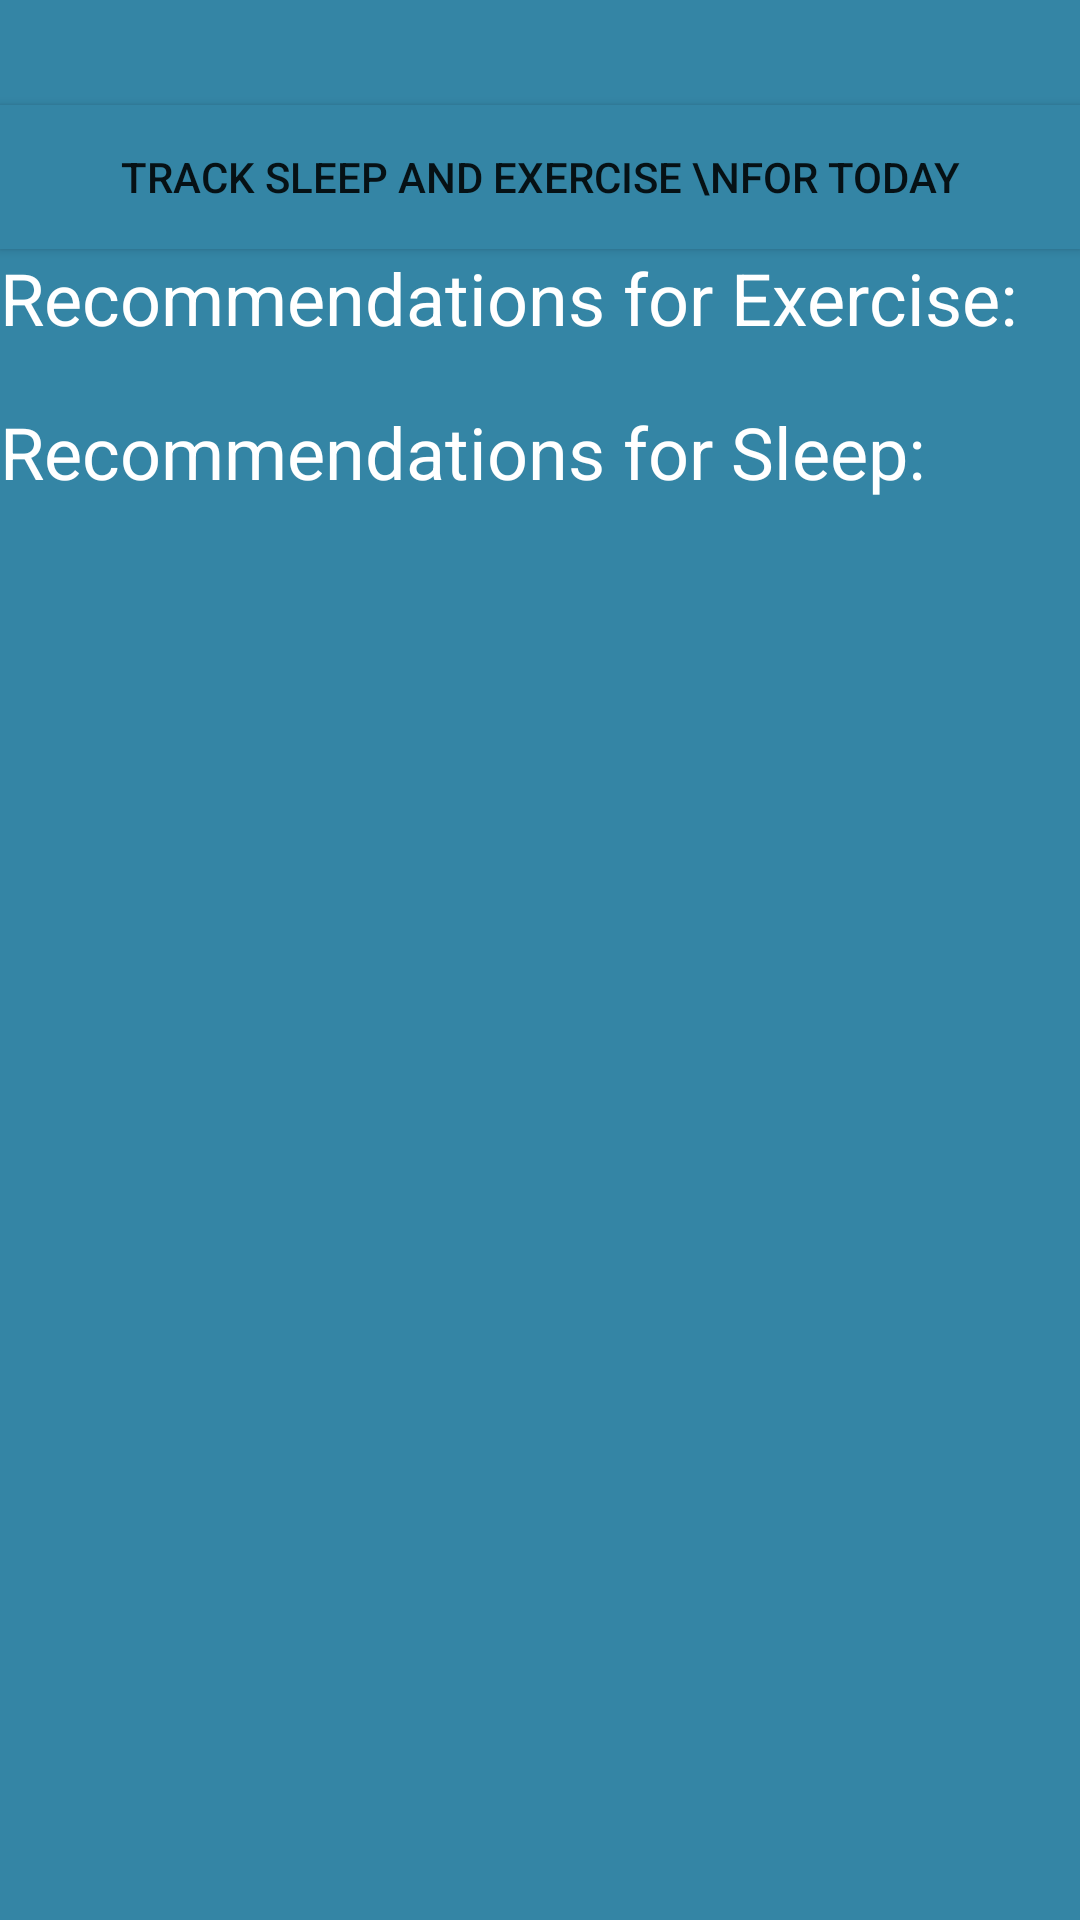

Layout XML and referenced resources for this Android screen:
<!-- AndroidManifest.xml: application theme Theme.Cs125revamp -->
<!-- res/layout/fragment_recommendations.xml -->
<?xml version="1.0" encoding="utf-8"?>
<androidx.constraintlayout.widget.ConstraintLayout xmlns:android="http://schemas.android.com/apk/res/android"
    xmlns:app="http://schemas.android.com/apk/res-auto"
    xmlns:tools="http://schemas.android.com/tools"
    android:layout_width="match_parent"
    android:layout_height="match_parent"
    android:background="@color/cerulean"
    tools:context=".ui.recommendations.RecommendationsFragment">

    <LinearLayout
        android:id="@+id/sleep_layout"
        android:layout_width="match_parent"
        android:layout_height="match_parent"
        android:orientation="vertical">

        <TextView
            android:id="@+id/text_recommendations"
            android:layout_width="match_parent"
            android:layout_height="wrap_content"
            android:layout_marginStart="8dp"
            android:layout_marginTop="8dp"
            android:layout_marginEnd="8dp"
            android:textAlignment="center"
            android:textSize="20sp"
            app:layout_constraintBottom_toBottomOf="parent"
            app:layout_constraintEnd_toEndOf="parent"
            app:layout_constraintStart_toStartOf="parent"
            app:layout_constraintTop_toTopOf="parent" />

        <Button
            android:id="@+id/buttonEnterSleep"
            android:layout_width="match_parent"
            android:layout_height="wrap_content"
            android:text="Track Sleep and Exercise \nfor Today"
            android:background="#3485A5"
            tools:layout_editor_absoluteX="126dp"
            tools:layout_editor_absoluteY="49dp" />

        <TextView
            android:id="@+id/textView1"
            android:layout_width="match_parent"
            android:layout_height="wrap_content"
            android:textColor="@color/white"
            android:textSize="24sp"
            android:text="Recommendations for Exercise:"
            tools:layout_editor_absoluteX="114dp"
            tools:layout_editor_absoluteY="144dp" />

        <TextView
            android:id="@+id/exerciseRecommendations"
            android:layout_width="match_parent"
            android:layout_height="wrap_content"
            android:scrollbars="vertical"
            android:textColor="@color/white"
            android:text=""
            tools:layout_editor_absoluteX="114dp"
            tools:layout_editor_absoluteY="144dp" />

        <TextView
            android:id="@+id/textView2"
            android:layout_width="match_parent"
            android:layout_height="wrap_content"
            android:textColor="@color/white"
            android:text="Recommendations for Sleep:"
            android:textSize="24sp"
            tools:layout_editor_absoluteX="114dp"
            tools:layout_editor_absoluteY="144dp" />

        <TextView
            android:id="@+id/sleepRecommendations"
            android:layout_width="match_parent"
            android:layout_height="wrap_content"
            android:scrollbars="vertical"
            android:textColor="@color/white"
            android:text=""
            tools:layout_editor_absoluteX="114dp"
            tools:layout_editor_absoluteY="144dp" />

    </LinearLayout>
</androidx.constraintlayout.widget.ConstraintLayout>
<!-- resources referenced by this layout -->
<resources>
  <color name="cerulean">#3485A5</color>
  <color name="white">#FFFFFFFF</color>
  <style name="Theme.Cs125revamp" parent="Theme.MaterialComponents.DayNight.DarkActionBar">
          
          <item name="colorPrimary">@color/light_blue</item>
          <item name="colorPrimaryVariant">@color/cerulean</item>
          <item name="colorOnPrimary">@color/white</item>
          
          <item name="colorSecondary">@color/green</item>
          <item name="colorSecondaryVariant">@color/green</item>
          <item name="colorOnSecondary">@color/black</item>
          
          <item name="android:statusBarColor">?attr/colorPrimaryVariant</item>
          
      </style>
  <color name="light_blue">#6EA8BF</color>
  <color name="green">#BBDB9B</color>
  <color name="black">#FF000000</color>
</resources>
